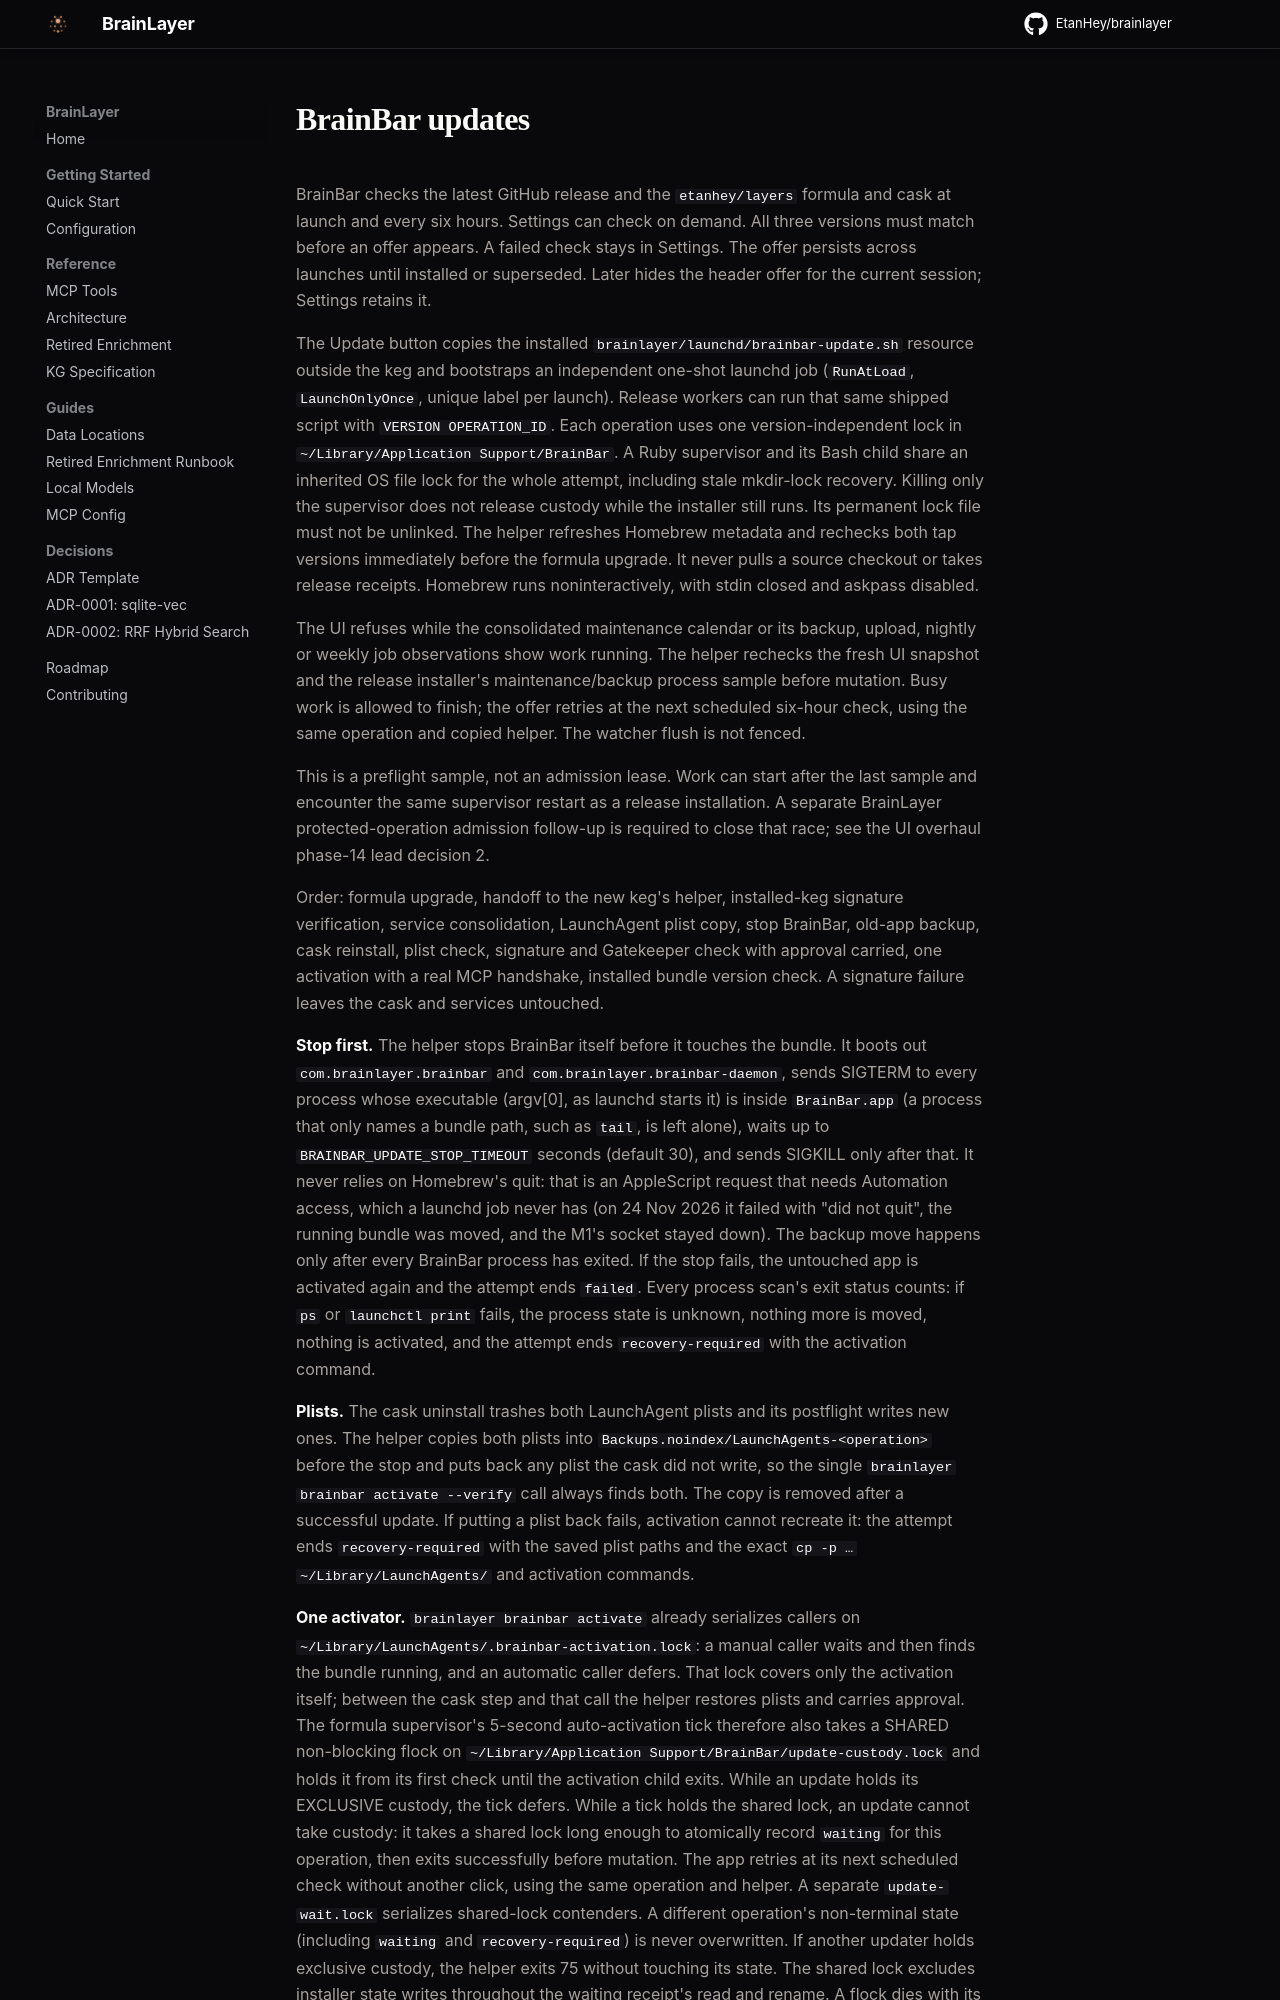

repository: EtanHey/brainlayer · page: brainbar-update/index.html · generator: mkdocs

# BrainBar updates

BrainBar checks the latest GitHub release and the `etanhey/layers` formula and
cask at launch and every six hours. Settings can check on demand. All three
versions must match before an offer appears. A failed check stays in Settings.
The offer persists across launches until installed or superseded. Later hides
the header offer for the current session; Settings retains it.

The Update button copies the installed `brainlayer/launchd/brainbar-update.sh`
resource outside the keg and bootstraps an independent one-shot launchd job
(`RunAtLoad`, `LaunchOnlyOnce`, unique label per launch). Release workers
can run that same shipped script with `VERSION OPERATION_ID`. Each operation
uses one version-independent lock in `~/Library/Application Support/BrainBar`.
A Ruby supervisor and its Bash child share an inherited OS file lock for the
whole attempt, including stale mkdir-lock recovery. Killing only the supervisor
does not release custody while the installer still runs. Its permanent lock file must not be unlinked.
The helper refreshes Homebrew metadata and rechecks both tap versions immediately
before the formula upgrade. It never pulls a source checkout or takes release
receipts. Homebrew runs noninteractively, with stdin closed and askpass disabled.

The UI refuses while the consolidated maintenance calendar or its backup,
upload, nightly or weekly job observations show
work running. The helper rechecks the fresh UI snapshot and the release installer's
maintenance/backup process sample before mutation. Busy work is allowed to finish;
the offer retries at the next scheduled six-hour check, using the same operation
and copied helper. The watcher flush is not fenced.

This is a preflight sample, not an admission lease. Work can start after the
last sample and encounter the same supervisor restart as a release installation.
A separate BrainLayer protected-operation admission follow-up is required to
close that race; see the UI overhaul phase-14 lead decision 2.

Order: formula upgrade, handoff to the new keg's helper, installed-keg signature
verification, service consolidation, LaunchAgent plist copy, stop BrainBar, old-app
backup, cask reinstall, plist check, signature and Gatekeeper check with approval
carried, one activation with a real MCP handshake, installed bundle version check.
A signature failure leaves the cask and services untouched.

**Stop first.** The helper stops BrainBar itself before it touches the bundle. It
boots out `com.brainlayer.brainbar` and `com.brainlayer.brainbar-daemon`, sends
SIGTERM to every process whose executable (argv[0], as launchd starts it) is inside
`BrainBar.app` (a process that only names a bundle path, such as `tail`, is left
alone), waits up to
`BRAINBAR_UPDATE_STOP_TIMEOUT` seconds (default 30), and sends SIGKILL only after
that. It never relies on Homebrew's quit: that is an AppleScript request that needs
Automation access, which a launchd job never has (on 24 Nov 2026 it failed with
"did not quit", the running bundle was moved, and the M1's socket stayed down).
The backup move happens only after every BrainBar process has exited. If the stop
fails, the untouched app is activated again and the attempt ends `failed`. Every
process scan's exit status counts: if `ps` or `launchctl print` fails, the process
state is unknown, nothing more is moved, nothing is activated, and the attempt ends
`recovery-required` with the activation command.

**Plists.** The cask uninstall trashes both LaunchAgent plists and its postflight
writes new ones. The helper copies both plists into
`Backups.noindex/LaunchAgents-<operation>` before the stop and puts back any plist
the cask did not write, so the single `brainlayer brainbar activate --verify` call
always finds both. The copy is removed after a successful update. If putting a plist
back fails, activation cannot recreate it: the attempt ends `recovery-required`
with the saved plist paths and the exact `cp -p … ~/Library/LaunchAgents/` and
activation commands.
